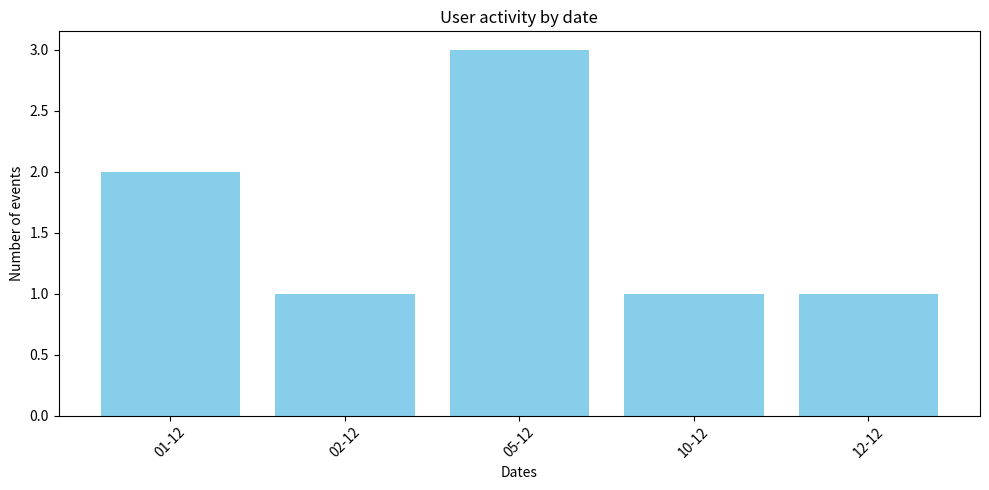

Recreate this plot in Python.
import matplotlib.pyplot as plt
from collections import Counter
from datetime import datetime


def plot_activity(dates):
    """
    Builds a graph of user activity by date.

    :param dates: list of date strings in format 'YYYY-MM-DD'
    """
    # Конвертуємо рядки у об'єкти datetime
    parsed_dates = [datetime.strptime(date, '%Y-%m-%d') for date in dates]

    # Підраховуємо кількість подій для кожного дня
    date_counts = Counter(parsed_dates)

    # Сортуємо дати для правильного відображення
    sorted_dates = sorted(date_counts.keys())
    counts = [date_counts[date] for date in sorted_dates]

    # Формуємо список міток (дата у форматі 'DD-MM')
    labels = [date.strftime('%d-%m') for date in sorted_dates]

    # Будуємо графік
    plt.figure(figsize=(10, 5))
    plt.bar(labels, counts, color='skyblue')
    plt.xlabel('Dates')
    plt.ylabel('Number of events')
    plt.title('User activity by date')
    plt.xticks(rotation=45)
    plt.tight_layout()
    plt.show()


# Приклад використання
user_activity_dates = [
    "2024-12-01", "2024-12-01", "2024-12-02",
    "2024-12-05", "2024-12-05", "2024-12-05",
    "2024-12-10", "2024-12-12"
]

plot_activity(user_activity_dates)
